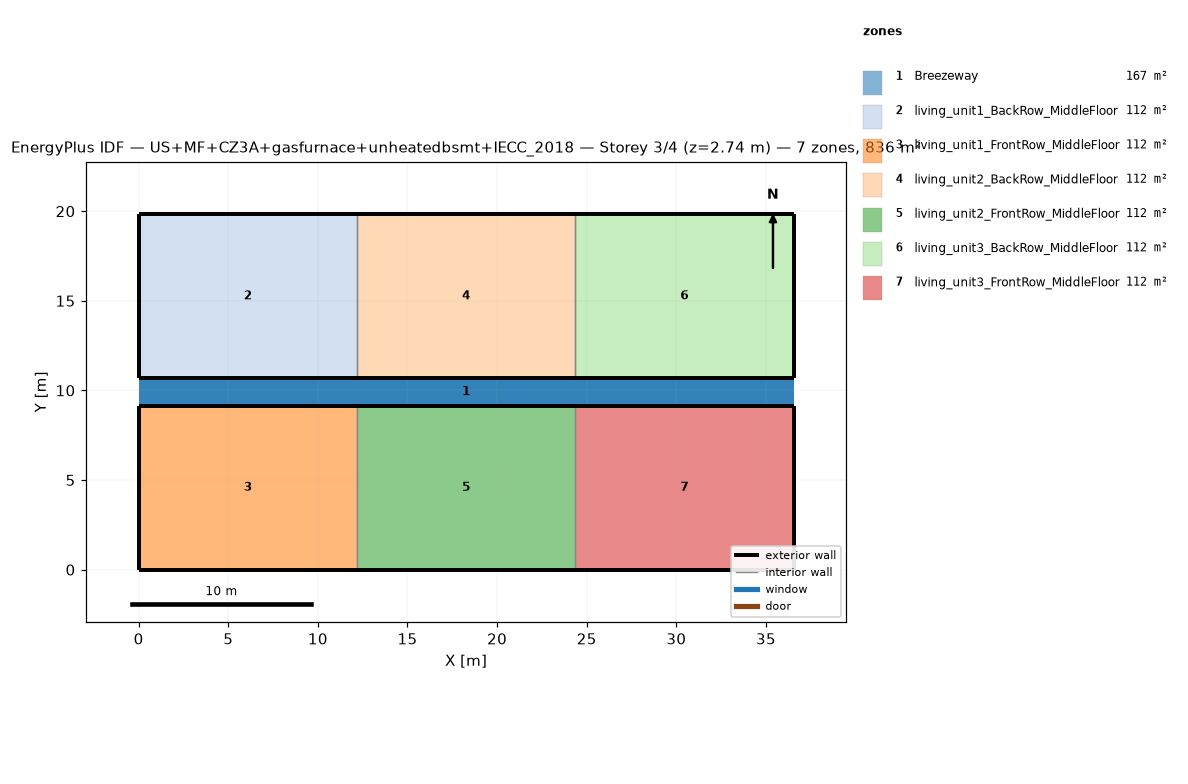
=== STOREY PLAN SPEC (per zone: floor XY polygon, exterior-wall plan segments, windows/doors) ===
zone 1: Breezeway  (167.0 m²)
  floor: (36.54, 9.16) (0.00, 9.16) (0.00, 10.68) (36.54, 10.68)
  floor: (36.54, 9.16) (0.00, 9.16) (0.00, 10.68) (36.54, 10.68)
  floor: (36.54, 9.16) (0.00, 9.16) (0.00, 10.68) (36.54, 10.68)
zone 2: living_unit1_BackRow_MiddleFloor  (111.5 m²)
  floor: (12.18, 10.68) (0.00, 10.68) (0.00, 19.84) (12.18, 19.84)
  exterior wall: (0.00, 10.68) – (12.18, 10.68)  [12.2 m]
  exterior wall: (12.18, 19.84) – (0.00, 19.84)  [12.2 m]
  exterior wall: (0.00, 19.84) – (0.00, 10.68)  [9.2 m]
  interior walls: 1
zone 3: living_unit1_FrontRow_MiddleFloor  (111.5 m²)
  floor: (12.18, 0.00) (0.00, 0.00) (0.00, 9.16) (12.18, 9.16)
  exterior wall: (0.00, 0.00) – (12.18, 0.00)  [12.2 m]
  exterior wall: (12.18, 9.16) – (0.00, 9.16)  [12.2 m]
  exterior wall: (0.00, 9.16) – (0.00, 0.00)  [9.2 m]
  interior walls: 1
zone 4: living_unit2_BackRow_MiddleFloor  (111.5 m²)
  floor: (24.36, 10.68) (12.18, 10.68) (12.18, 19.84) (24.36, 19.84)
  exterior wall: (12.18, 10.68) – (24.36, 10.68)  [12.2 m]
  exterior wall: (24.36, 19.84) – (12.18, 19.84)  [12.2 m]
  interior walls: 2
zone 5: living_unit2_FrontRow_MiddleFloor  (111.5 m²)
  floor: (24.36, 0.00) (12.18, 0.00) (12.18, 9.16) (24.36, 9.16)
  exterior wall: (12.18, 0.00) – (24.36, 0.00)  [12.2 m]
  exterior wall: (24.36, 9.16) – (12.18, 9.16)  [12.2 m]
  interior walls: 2
zone 6: living_unit3_BackRow_MiddleFloor  (111.5 m²)
  floor: (36.54, 10.68) (24.36, 10.68) (24.36, 19.84) (36.54, 19.84)
  exterior wall: (24.36, 10.68) – (36.54, 10.68)  [12.2 m]
  exterior wall: (36.54, 10.68) – (36.54, 19.84)  [9.2 m]
  exterior wall: (36.54, 19.84) – (24.36, 19.84)  [12.2 m]
  interior walls: 1
zone 7: living_unit3_FrontRow_MiddleFloor  (111.5 m²)
  floor: (36.54, 0.00) (24.36, 0.00) (24.36, 9.16) (36.54, 9.16)
  exterior wall: (24.36, 0.00) – (36.54, 0.00)  [12.2 m]
  exterior wall: (36.54, 0.00) – (36.54, 9.16)  [9.2 m]
  exterior wall: (36.54, 9.16) – (24.36, 9.16)  [12.2 m]
  interior walls: 1

=== DERIVED (storey summary) ===
Building: US+MF+CZ3A+gasfurnace+unheatedbsmt+IECC_2018
Storey: 3 of 4  (floor level z = 2.74 m)
Storey gross floor area: 836.2 m²
Zones on this storey: 7
  - Breezeway: floor 167.0 m²
  - living_unit1_BackRow_MiddleFloor: floor 111.5 m²; exterior wall 33.5 m (86.9 m²); WWR 0.0%
  - living_unit1_FrontRow_MiddleFloor: floor 111.5 m²; exterior wall 33.5 m (86.9 m²); WWR 0.0%
  - living_unit2_BackRow_MiddleFloor: floor 111.5 m²; exterior wall 24.4 m (63.1 m²); WWR 0.0%
  - living_unit2_FrontRow_MiddleFloor: floor 111.5 m²; exterior wall 24.4 m (63.1 m²); WWR 0.0%
  - living_unit3_BackRow_MiddleFloor: floor 111.5 m²; exterior wall 33.5 m (86.9 m²); WWR 0.0%
  - living_unit3_FrontRow_MiddleFloor: floor 111.5 m²; exterior wall 33.5 m (86.9 m²); WWR 0.0%
Zone adjacency (shared interzone walls):
  - living_unit1_BackRow_MiddleFloor ↔ living_unit2_BackRow_MiddleFloor
  - living_unit1_FrontRow_MiddleFloor ↔ living_unit2_FrontRow_MiddleFloor
  - living_unit2_BackRow_MiddleFloor ↔ living_unit3_BackRow_MiddleFloor
  - living_unit2_FrontRow_MiddleFloor ↔ living_unit3_FrontRow_MiddleFloor